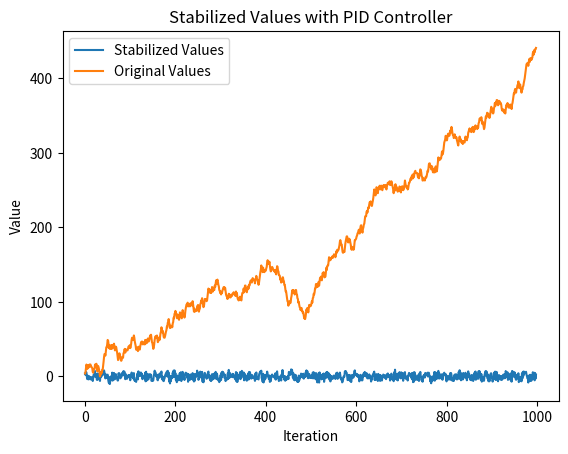

Reproduce this figure in Python.
import random
import matplotlib.pyplot as plt


def custom_distribution(a, b):
    # weights = [1, 1, 1, 2, 3, 3, 3, 2, 1, 1, 1]
    return random.randint(a, b)
    # return random.choices(range(a, b), weights=weights)[0]


def pid_controller(curr, setpoint, prev_error, integral):
    Kp = 0.5  # Proportional gain
    Ki = 0.1  # Integral gain
    Kd = 0.4  # Derivative gain

    error = setpoint - curr
    integral += error
    derivative = error - prev_error

    # Adjust the current value based on PID components
    correction = Kp * error + Ki * integral + Kd * derivative

    return correction, integral, error


ans = []
orig = []
curr = 0
orig_curr = 0
integral = 0
prev_error = 0
setpoint = 0  # Setpoint is the desired value (in this case, 0)
limit = 5
for i in range(1, 1000):
    # if i % 150 == 0:
    #     limit = limit ** 2
    #     print(limit)
    random_number = custom_distribution(-limit, limit + 1)
    orig_curr += random_number
    orig.append(orig_curr)
    # Use the PID controller to adjust the current value
    correction, integral, error = pid_controller(
        curr, setpoint, prev_error, integral)
    curr += random_number + correction
    ans.append(curr)

    prev_error = error

plt.plot(ans, label='Stabilized Values')
plt.plot(orig, label='Original Values')
plt.title('Stabilized Values with PID Controller')
plt.xlabel('Iteration')
plt.ylabel('Value')
plt.legend()  # Add legend to identify the lines
plt.show()
